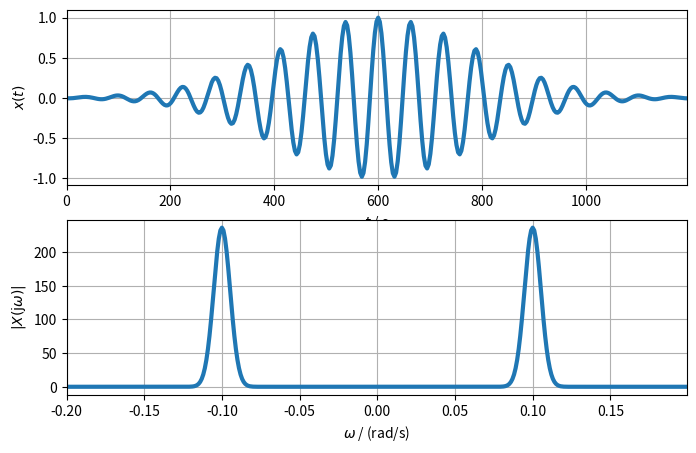

Write the Python code that produced this figure.
import numpy as np
import matplotlib.pyplot as plt
import scipy.signal as signal

figw, figh = 8, 8*10/16

w0 = 1/10
tau = 600
a = 3/800

fs = w0/(2*np.pi)*20  # Hz
Ts = 1/fs  # s
tend = 1200  # s
N = tend//Ts  
t = np.arange(N)*Ts  # s

dw = 1e-3  # rad/s
wend = 0.2  # rad/s
Nw = wend//dw
w = np.arange(-Nw,Nw)*dw  # rad/s

# signal
x = np.cos(w0*(t-tau)) * np.exp(-a**2*(t-tau)**2)

# spectrum:
#general case
X1 = 1/(2*np.pi)*np.pi*np.sqrt(np.pi/(a**2)) * np.exp(-(w-w0)**2/(4*a**2)) * np.exp(-1j*w*tau)
X2 = 1/(2*np.pi)*np.pi*np.sqrt(np.pi/(a**2)) * np.exp(-(w+w0)**2/(4*a**2)) * np.exp(-1j*w*tau)
#special case
X1s = 400/3*np.sqrt(np.pi) * np.exp(-(400/3)**2 * w**2 + (+(400/3/np.sqrt(5))**2-600*1j) * w - (40/3)**2)
X2s = 400/3*np.sqrt(np.pi) * np.exp(-(400/3)**2 * w**2 + (-(400/3/np.sqrt(5))**2-600*1j) * w - (40/3)**2)
print(np.allclose(X1,X1s), np.allclose(X2,X2s))

plt.figure(figsize=(figw, figh))
plt.subplot(2,1,1)
plt.plot(t,x, lw=3)
plt.xlim(t[0],t[-1])
plt.xlabel(r'$t$ / s')
plt.ylabel(r'$x(t)$')
plt.grid(True, which='both')

plt.subplot(2,1,2)
plt.plot(w,np.abs(X1+X2), lw=3)
plt.xlim(w[0],w[-1])
plt.xlabel(r'$\omega$ / (rad/s)')
plt.ylabel(r'$|X(\mathrm{j}\omega)|$')
plt.grid(True, which='both')
plt.savefig('frequency_group_8844932657.pdf')